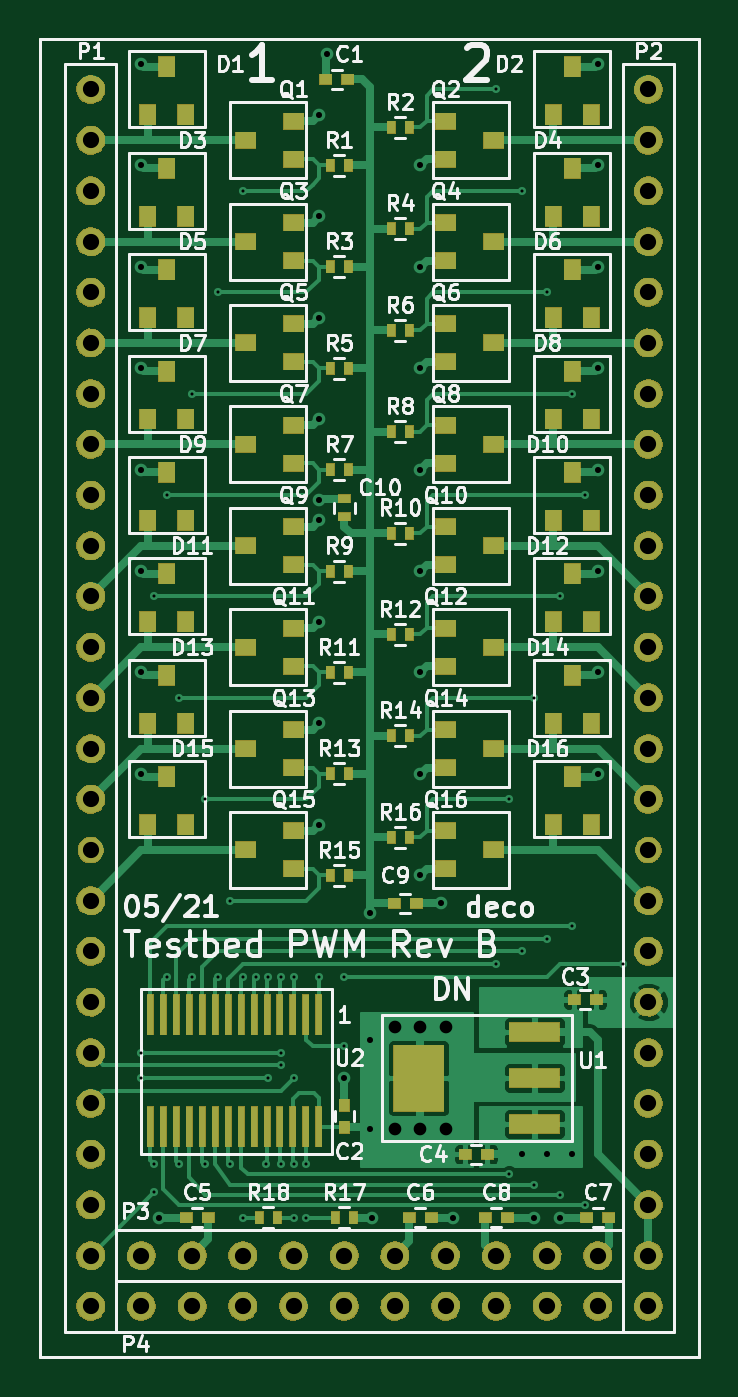
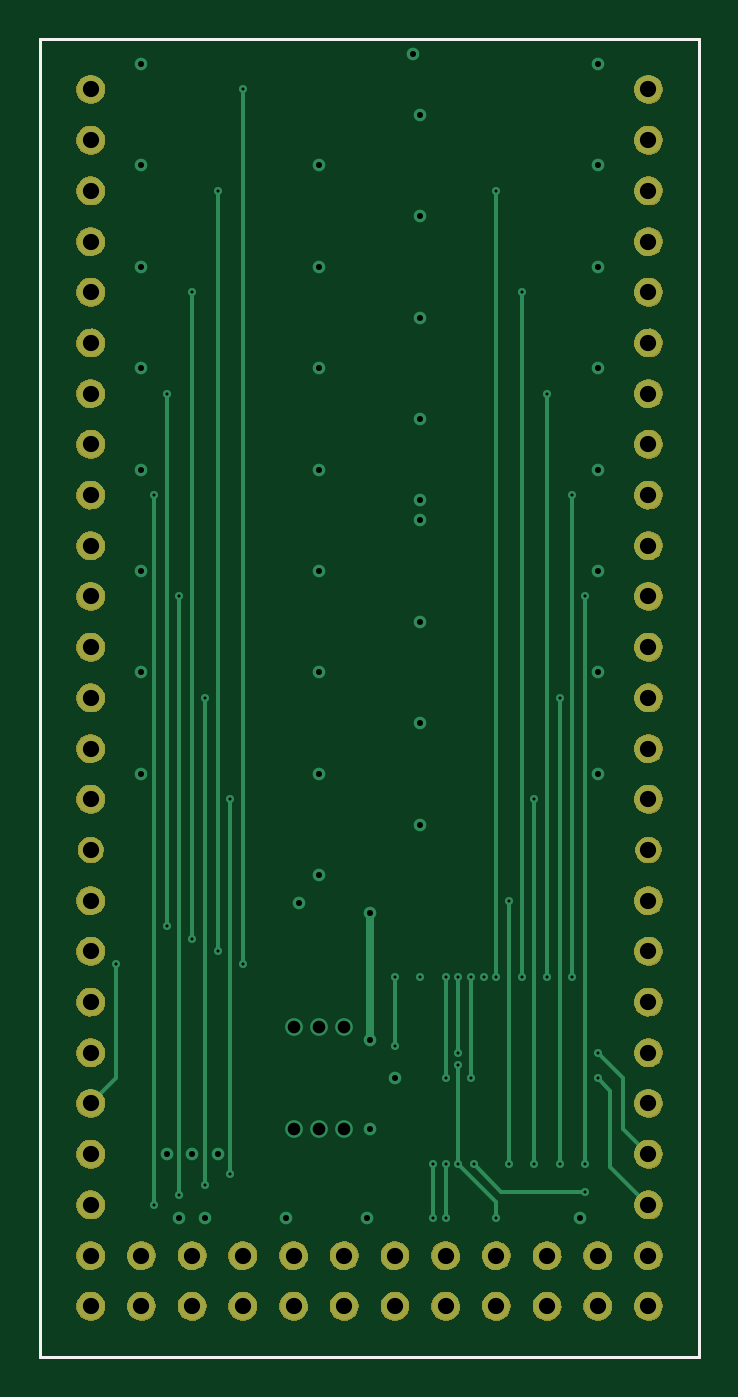
Circuit board: 12 layer files. Board 33.0 x 66.0 mm.
- drill: Macpwm.drl (2418 bytes)
- bottom_copper: pwm-B.Cu.gbr (7619 bytes)
- bottom_mask: pwm-B.Mask.gbr (72504 bytes)
- paste: pwm-B.Paste.gbr (669 bytes)
- bottom_silk: pwm-B.SilkS.gbr (670 bytes)
- outline: pwm-Edge.Cuts.gbr (670 bytes)
- top_copper: pwm-F.Cu.gbr (56787 bytes)
- top_mask: pwm-F.Mask.gbr (103996 bytes)
- paste: pwm-F.Paste.gbr (5920 bytes)
- top_silk: pwm-F.SilkS.gbr (76243 bytes)
- inner_copper: pwm-In1.Cu.gbr (166163 bytes)
- inner_copper: pwm-In2.Cu.gbr (189285 bytes)

=== drill: Macpwm.drl ===
M48
;DRILL file {KiCad 4.0.2-stable} date 11/11/2021 11:10:25 AM
;FORMAT={-:-/ absolute / inch / decimal}
FMAT,2
INCH,TZ
T1C0.006
T2C0.012
T3C0.025
T4C0.032
%
G90
G05
M72
T1
X6.25Y-4.8
X6.25Y-4.85
X6.275Y-3.9
X6.275Y-5.02
X6.275Y-5.075
X6.3Y-3.7
X6.3Y-4.65
X6.325Y-4.1
X6.325Y-5.02
X6.35Y-3.5
X6.35Y-4.65
X6.375Y-4.3
X6.375Y-5.02
X6.4Y-3.3
X6.4Y-4.65
X6.425Y-4.5
X6.425Y-5.02
X6.45Y-3.1
X6.45Y-4.65
X6.45Y-5.125
X6.475Y-4.65
X6.495Y-5.02
X6.5Y-4.65
X6.5Y-4.85
X6.525Y-4.65
X6.525Y-4.8
X6.525Y-4.825
X6.525Y-5.02
X6.55Y-4.65
X6.55Y-4.85
X6.55Y-5.02
X6.55Y-5.125
X6.575Y-5.02
X6.575Y-5.125
X6.6Y-4.65
X6.65Y-4.65
X6.65Y-4.7875
X6.95Y-2.9
X6.95Y-4.625
X6.975Y-4.3
X6.975Y-5.04
X7.Y-3.1
X7.Y-4.6
X7.025Y-4.1
X7.025Y-5.06
X7.05Y-3.3
X7.05Y-4.575
X7.075Y-3.9
X7.075Y-5.08
X7.1Y-3.5
X7.1Y-4.55
X7.125Y-3.7
X7.125Y-5.1
X7.2Y-4.625
T2
X6.25Y-2.85
X6.25Y-3.05
X6.25Y-3.25
X6.25Y-3.45
X6.25Y-3.65
X6.25Y-3.85
X6.25Y-4.05
X6.25Y-4.25
X6.285Y-5.125
X6.6Y-2.95
X6.6Y-3.15
X6.6Y-3.35
X6.6Y-3.55
X6.6Y-3.71
X6.6Y-3.75
X6.6Y-3.95
X6.6Y-4.15
X6.6Y-4.35
X6.615Y-2.83
X6.65Y-4.85
X6.7Y-4.525
X6.7Y-4.775
X6.7Y-4.95
X6.705Y-5.125
X6.8Y-3.05
X6.8Y-3.25
X6.8Y-3.45
X6.8Y-3.65
X6.8Y-3.85
X6.8Y-4.05
X6.8Y-4.25
X6.8Y-4.45
X6.84Y-4.505
X6.865Y-5.125
X7.Y-5.
X7.025Y-5.125
X7.05Y-5.
X7.075Y-5.125
X7.1Y-5.
X7.15Y-2.85
X7.15Y-3.05
X7.15Y-3.25
X7.15Y-3.45
X7.15Y-3.65
X7.15Y-3.85
X7.15Y-4.05
X7.15Y-4.25
T3
X6.75Y-4.75
X6.75Y-4.95
X6.8Y-4.75
X6.8Y-4.95
X6.85Y-4.75
X6.85Y-4.95
T4
X6.15Y-2.9
X6.15Y-3.
X6.15Y-3.1
X6.15Y-3.2
X6.15Y-3.3
X6.15Y-3.4
X6.15Y-3.5
X6.15Y-3.6
X6.15Y-3.7
X6.15Y-3.8
X6.15Y-3.9
X6.15Y-4.
X6.15Y-4.1
X6.15Y-4.2
X6.15Y-4.3
X6.15Y-4.4
X6.15Y-4.5
X6.15Y-4.6
X6.15Y-4.7
X6.15Y-4.8
X6.15Y-4.9
X6.15Y-5.
X6.15Y-5.1
X6.15Y-5.2
X6.15Y-5.3
X6.25Y-5.2
X6.25Y-5.3
X6.35Y-5.2
X6.35Y-5.3
X6.45Y-5.2
X6.45Y-5.3
X6.55Y-5.2
X6.55Y-5.3
X6.65Y-5.2
X6.65Y-5.3
X6.75Y-5.2
X6.75Y-5.3
X6.85Y-5.2
X6.85Y-5.3
X6.95Y-5.2
X6.95Y-5.3
X7.05Y-5.2
X7.05Y-5.3
X7.15Y-5.2
X7.15Y-5.3
X7.25Y-2.9
X7.25Y-3.
X7.25Y-3.1
X7.25Y-3.2
X7.25Y-3.3
X7.25Y-3.4
X7.25Y-3.5
X7.25Y-3.6
X7.25Y-3.7
X7.25Y-3.8
X7.25Y-3.9
X7.25Y-4.
X7.25Y-4.1
X7.25Y-4.2
X7.25Y-4.3
X7.25Y-4.4
X7.25Y-4.5
X7.25Y-4.6
X7.25Y-4.7
X7.25Y-4.8
X7.25Y-4.9
X7.25Y-5.
X7.25Y-5.1
X7.25Y-5.2
X7.25Y-5.3
T0
M30

=== bottom_copper: pwm-B.Cu.gbr (7619 bytes, source omitted) ===
=== bottom_mask: pwm-B.Mask.gbr (72504 bytes, source omitted) ===
=== paste: pwm-B.Paste.gbr ===
%TF.GenerationSoftware,KiCad,Pcbnew,4.0.2-stable*%
%TF.CreationDate,2021-11-11T11:09:56-08:00*%
%TF.ProjectId,pwm,70776D2E6B696361645F706362000000,rev?*%
%TF.FileFunction,Paste,Bot*%
%FSLAX46Y46*%
G04 Gerber Fmt 4.6, Leading zero omitted, Abs format (unit mm)*
G04 Created by KiCad (PCBNEW 4.0.2-stable) date 11/11/2021 11:09:56 AM*
%MOMM*%
G01*
G04 APERTURE LIST*
%ADD10C,0.100000*%
%ADD11C,0.150000*%
G04 APERTURE END LIST*
D10*
D11*
X153670000Y-71120000D02*
X186690000Y-71120000D01*
X153670000Y-137160000D02*
X186690000Y-137160000D01*
X153670000Y-137160000D02*
X153670000Y-71120000D01*
X186690000Y-71120000D02*
X186690000Y-137160000D01*
M02*

=== bottom_silk: pwm-B.SilkS.gbr ===
%TF.GenerationSoftware,KiCad,Pcbnew,4.0.2-stable*%
%TF.CreationDate,2021-11-11T11:09:56-08:00*%
%TF.ProjectId,pwm,70776D2E6B696361645F706362000000,rev?*%
%TF.FileFunction,Legend,Bot*%
%FSLAX46Y46*%
G04 Gerber Fmt 4.6, Leading zero omitted, Abs format (unit mm)*
G04 Created by KiCad (PCBNEW 4.0.2-stable) date 11/11/2021 11:09:56 AM*
%MOMM*%
G01*
G04 APERTURE LIST*
%ADD10C,0.100000*%
%ADD11C,0.150000*%
G04 APERTURE END LIST*
D10*
D11*
X153670000Y-71120000D02*
X186690000Y-71120000D01*
X153670000Y-137160000D02*
X186690000Y-137160000D01*
X153670000Y-137160000D02*
X153670000Y-71120000D01*
X186690000Y-71120000D02*
X186690000Y-137160000D01*
M02*

=== outline: pwm-Edge.Cuts.gbr ===
%TF.GenerationSoftware,KiCad,Pcbnew,4.0.2-stable*%
%TF.CreationDate,2021-11-11T11:09:56-08:00*%
%TF.ProjectId,pwm,70776D2E6B696361645F706362000000,rev?*%
%TF.FileFunction,Profile,NP*%
%FSLAX46Y46*%
G04 Gerber Fmt 4.6, Leading zero omitted, Abs format (unit mm)*
G04 Created by KiCad (PCBNEW 4.0.2-stable) date 11/11/2021 11:09:56 AM*
%MOMM*%
G01*
G04 APERTURE LIST*
%ADD10C,0.100000*%
%ADD11C,0.150000*%
G04 APERTURE END LIST*
D10*
D11*
X153670000Y-71120000D02*
X186690000Y-71120000D01*
X153670000Y-137160000D02*
X186690000Y-137160000D01*
X153670000Y-137160000D02*
X153670000Y-71120000D01*
X186690000Y-71120000D02*
X186690000Y-137160000D01*
M02*

=== top_copper: pwm-F.Cu.gbr (56787 bytes, source omitted) ===
=== top_mask: pwm-F.Mask.gbr (103996 bytes, source omitted) ===
=== paste: pwm-F.Paste.gbr ===
%TF.GenerationSoftware,KiCad,Pcbnew,4.0.2-stable*%
%TF.CreationDate,2021-11-11T11:09:56-08:00*%
%TF.ProjectId,pwm,70776D2E6B696361645F706362000000,rev?*%
%TF.FileFunction,Paste,Top*%
%FSLAX46Y46*%
G04 Gerber Fmt 4.6, Leading zero omitted, Abs format (unit mm)*
G04 Created by KiCad (PCBNEW 4.0.2-stable) date 11/11/2021 11:09:56 AM*
%MOMM*%
G01*
G04 APERTURE LIST*
%ADD10C,0.100000*%
%ADD11C,0.150000*%
%ADD12R,0.400000X0.600000*%
%ADD13R,0.300000X2.000000*%
%ADD14R,0.800000X1.000000*%
%ADD15R,0.600000X0.500000*%
%ADD16R,0.500000X0.600000*%
%ADD17R,2.500000X3.300000*%
%ADD18R,2.500000X0.950000*%
%ADD19R,1.000000X0.800000*%
%ADD20R,0.600000X0.400000*%
G04 APERTURE END LIST*
D10*
D11*
X153670000Y-71120000D02*
X186690000Y-71120000D01*
X153670000Y-137160000D02*
X186690000Y-137160000D01*
X153670000Y-137160000D02*
X153670000Y-71120000D01*
X186690000Y-71120000D02*
X186690000Y-137160000D01*
D12*
X171254000Y-90805000D03*
X172154000Y-90805000D03*
D13*
X167640000Y-120015000D03*
X166990000Y-120015000D03*
X166340000Y-120015000D03*
X165690000Y-120015000D03*
X165040000Y-120015000D03*
X164390000Y-120015000D03*
X163740000Y-120015000D03*
X163090000Y-120015000D03*
X162440000Y-120015000D03*
X161790000Y-120015000D03*
X161140000Y-120015000D03*
X160490000Y-120015000D03*
X159840000Y-120015000D03*
X159190000Y-120015000D03*
X159190000Y-125615000D03*
X159840000Y-125615000D03*
X160490000Y-125615000D03*
X161140000Y-125615000D03*
X161790000Y-125615000D03*
X162440000Y-125615000D03*
X163090000Y-125615000D03*
X163740000Y-125615000D03*
X164390000Y-125615000D03*
X165040000Y-125615000D03*
X165690000Y-125615000D03*
X166340000Y-125615000D03*
X166990000Y-125615000D03*
X167640000Y-125615000D03*
D14*
X159070000Y-80010000D03*
X160020000Y-77610000D03*
X160970000Y-80010000D03*
D12*
X169106000Y-82550000D03*
X168206000Y-82550000D03*
D15*
X169079000Y-73152000D03*
X167979000Y-73152000D03*
D16*
X168910000Y-125645000D03*
X168910000Y-124545000D03*
D15*
X180425000Y-119253000D03*
X181525000Y-119253000D03*
X174964000Y-127000000D03*
X176064000Y-127000000D03*
D12*
X169106000Y-77470000D03*
X168206000Y-77470000D03*
X171254000Y-75565000D03*
X172154000Y-75565000D03*
X171254000Y-80645000D03*
X172154000Y-80645000D03*
X169106000Y-87630000D03*
X168206000Y-87630000D03*
X171254000Y-85725000D03*
X172154000Y-85725000D03*
X169106000Y-92710000D03*
X168206000Y-92710000D03*
X169106000Y-97790000D03*
X168206000Y-97790000D03*
X171254000Y-95885000D03*
X172154000Y-95885000D03*
X169106000Y-102870000D03*
X168206000Y-102870000D03*
X171254000Y-100965000D03*
X172154000Y-100965000D03*
X169106000Y-107950000D03*
X168206000Y-107950000D03*
X171254000Y-106045000D03*
X172154000Y-106045000D03*
X169106000Y-113030000D03*
X168206000Y-113030000D03*
X171254000Y-111125000D03*
X172154000Y-111125000D03*
X168460000Y-130175000D03*
X169360000Y-130175000D03*
D17*
X172635000Y-123190000D03*
D18*
X178435000Y-123190000D03*
X178435000Y-120890000D03*
X178435000Y-125490000D03*
D14*
X159070000Y-74930000D03*
X160020000Y-72530000D03*
X160970000Y-74930000D03*
X179390000Y-74930000D03*
X180340000Y-72530000D03*
X181290000Y-74930000D03*
X159070000Y-85090000D03*
X160020000Y-82690000D03*
X160970000Y-85090000D03*
X179390000Y-85090000D03*
X180340000Y-82690000D03*
X181290000Y-85090000D03*
X159070000Y-90170000D03*
X160020000Y-87770000D03*
X160970000Y-90170000D03*
X179390000Y-90170000D03*
X180340000Y-87770000D03*
X181290000Y-90170000D03*
X159070000Y-95250000D03*
X160020000Y-92850000D03*
X160970000Y-95250000D03*
X179390000Y-95250000D03*
X180340000Y-92850000D03*
X181290000Y-95250000D03*
X159070000Y-100330000D03*
X160020000Y-97930000D03*
X160970000Y-100330000D03*
X179390000Y-100330000D03*
X180340000Y-97930000D03*
X181290000Y-100330000D03*
X159070000Y-105410000D03*
X160020000Y-103010000D03*
X160970000Y-105410000D03*
X159070000Y-110490000D03*
X160020000Y-108090000D03*
X160970000Y-110490000D03*
X179390000Y-110490000D03*
X180340000Y-108090000D03*
X181290000Y-110490000D03*
D19*
X166370000Y-77150000D03*
X163970000Y-76200000D03*
X166370000Y-75250000D03*
X173990000Y-75250000D03*
X176390000Y-76200000D03*
X173990000Y-77150000D03*
X166370000Y-82230000D03*
X163970000Y-81280000D03*
X166370000Y-80330000D03*
X173990000Y-80330000D03*
X176390000Y-81280000D03*
X173990000Y-82230000D03*
X166370000Y-87310000D03*
X163970000Y-86360000D03*
X166370000Y-85410000D03*
X173990000Y-85410000D03*
X176390000Y-86360000D03*
X173990000Y-87310000D03*
X166370000Y-92390000D03*
X163970000Y-91440000D03*
X166370000Y-90490000D03*
X173990000Y-90490000D03*
X176390000Y-91440000D03*
X173990000Y-92390000D03*
X166370000Y-97470000D03*
X163970000Y-96520000D03*
X166370000Y-95570000D03*
X173990000Y-95570000D03*
X176390000Y-96520000D03*
X173990000Y-97470000D03*
X166370000Y-102550000D03*
X163970000Y-101600000D03*
X166370000Y-100650000D03*
X173990000Y-100650000D03*
X176390000Y-101600000D03*
X173990000Y-102550000D03*
X166370000Y-107630000D03*
X163970000Y-106680000D03*
X166370000Y-105730000D03*
X173990000Y-105730000D03*
X176390000Y-106680000D03*
X173990000Y-107630000D03*
X166370000Y-112710000D03*
X163970000Y-111760000D03*
X166370000Y-110810000D03*
X173990000Y-110810000D03*
X176390000Y-111760000D03*
X173990000Y-112710000D03*
D15*
X162094000Y-130175000D03*
X160994000Y-130175000D03*
D14*
X179390000Y-80010000D03*
X180340000Y-77610000D03*
X181290000Y-80010000D03*
D15*
X172170000Y-130175000D03*
X173270000Y-130175000D03*
X182160000Y-130175000D03*
X181060000Y-130175000D03*
X175980000Y-130175000D03*
X177080000Y-130175000D03*
X171408000Y-114427000D03*
X172508000Y-114427000D03*
D14*
X179390000Y-105410000D03*
X180340000Y-103010000D03*
X181290000Y-105410000D03*
D12*
X165550000Y-130175000D03*
X164650000Y-130175000D03*
D20*
X168910000Y-95065000D03*
X168910000Y-94165000D03*
M02*

=== top_silk: pwm-F.SilkS.gbr (76243 bytes, source omitted) ===
=== inner_copper: pwm-In1.Cu.gbr (166163 bytes, source omitted) ===
=== inner_copper: pwm-In2.Cu.gbr (189285 bytes, source omitted) ===
